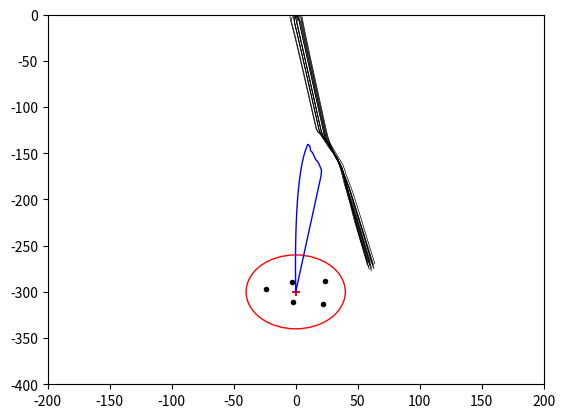

Recreate this plot in Python.

import numpy as np
from matplotlib import animation
from matplotlib import pyplot as plt
from matplotlib import patches
from numpy import random

cg_path = [[0.009075775129885682, -0.13190191208405616], [0.2392232073495605, -1.0504373951672528], [0.8679299818358318, -4.775372301634399], [1.708870202161054, -9.519847141136768], [2.5303367106937245, -14.451209255779055], [3.3517916765641096, -19.382937511192736], [4.173242302526837, -24.314805619580508], [4.994690565420635, -29.24674154208556], [5.816137392599131, -34.17871529823369], [6.637583279818653, -39.1107122336914], [7.459028517037914, -44.04272435868295], [8.280473285506122, -48.97474695634581], [9.101917704498264, -53.90677706766806], [9.92336185579664, -58.83881274515884], [10.744805797392816, -63.770852656218], [11.56624957157759, -68.70289585914573], [12.387693209933309, -73.63494167018274], [13.20913673653138, -78.56698958122615], [14.030580170046331, -83.49903920707206], [14.852023525192427, -88.43109025054281], [15.673466813723678, -93.36314247881702], [16.494910045144806, -98.29519570698535], [17.316353227226255, -103.22724978638804], [18.137796366383643, -108.15930459619044], [18.959239467961545, -113.09136003719638], [19.78068253644869, -118.02341602723634], [20.602125575643164, -122.95547249768346], [22.04375257791244, -127.58274815889192], [23.513792345567637, -132.23592764953491], [25.320698174826383, -136.74366393629222], [27.32189806249532, -141.17241299854416], [28.85421851043931, -145.82211330700824], [31.007580440673767, -150.19209884195297], [32.88987164356262, -154.68950247712863], [34.59417086749757, -159.27900107960158], [36.533279853748176, -163.7740962038088], [37.6592724601709, -168.63391212332792], [38.74579643047334, -173.51185536732464], [39.82816663196805, -178.387134654876], [40.90904335430445, -183.2606105126044], [41.99074504767926, -188.13734984435425], [43.075908146757115, -193.01500597825833], [44.16097260984678, -197.89433148120895], [45.245990287529615, -202.7735152011367], [46.33150245626951, -207.6524730637275], [47.41654121563418, -212.53146835157727], [48.50115583310586, -217.41068431792763], [49.585642000709726, -222.28962848132025], [50.67044166900798, -227.16896249034997], [51.75545076594453, -232.04898379609335], [52.84054429460999, -236.9292727355501], [53.92581806596809, -241.80964011833447], [55.01110134811181, -246.69017368400415], [56.096161996600664, -251.57071115312496], [57.18123023516208, -256.4511637613342], [58.26651032198443, -261.331703181473], [59.35171546145304, -266.2121525904845], [60.43694199954388, -271.0925937946963], [61.521896477577826, -275.9729892875573]]
x_cg = [i[0] for i in cg_path]
y_cg = [i[1] for i in cg_path]

pred_path = [[0, -300], [0, -300], [0, -300], [0, -300], [-0.07075441731286713, -293.70039887792075], [-0.13078300967512768, -286.70065865658097], [-0.17004701726221547, -279.7007714824691], [-0.18715982705191683, -272.70079548969574], [-0.18056465344181, -265.70080214741245], [-0.14850618254214842, -258.70087966935677], [-0.08899420386497532, -251.701137449234], [0.00024255921952157956, -244.7017119234513], [0.12181541772910114, -237.70277443685416], [0.27875191263079013, -230.70454196449813], [0.4745957288373503, -223.70729198594967], [0.7135399926752667, -216.71138353453168], [1.0006086934968483, -209.71728766887375], [1.3419093793727612, -202.72563275583903], [1.744994757797455, -195.7372738560555], [2.2193969026826754, -188.75340296454357], [2.777447231126408, -181.77573196711964], [3.435595371245024, -174.8068129605766], [4.216658370526709, -167.85063810630538], [5.153957896809665, -160.9138656386985], [6.299746816641845, -154.00864213315202], [7.745071842182918, -147.16032622145104], [9.678778285454488, -140.4355080978914], [10.23467253444483, -140.75189817217236], [11.472653399553794, -142.59259153590446], [11.937079148619572, -147.092875183631], [13.57912342835985, -149.32306598955947], [14.85840218208307, -153.0470069845199], [16.26431291303318, -157.1063089496701], [18.2383721664476, -159.98411335479875], [19.52242589973745, -164.03956493602962], [20.780813321747637, -168.23276229214835], [20.44289209541672, -174.24791853123224], [19.31968179560704, -181.15721651455883], [18.19647149579736, -188.0665144978854], [17.073261195987676, -194.975812481212], [15.950050896177991, -201.88511046453863], [14.826840596368308, -208.7944084478652], [13.703630296558623, -215.7037064311918], [12.580419996748944, -222.61300441451837], [11.457209696939264, -229.522302397845], [10.333999397129585, -236.4316003811716], [9.2107890973199, -243.34089836449817], [8.087578797510215, -250.25019634782475], [6.96436849770053, -257.1594943311514], [5.841158197890848, -264.068792314478], [4.717947898081171, -270.9780902978046], [3.594737598271493, -277.8873882811312], [2.4715272984618126, -284.79668626445783], [1.3483169986521355, -291.70598424778444], [0.22510669884246104, -298.61528223111105], [0, -300], [0, -300], [0, -300], [0, -300], [0, -300]]
x_pred = [i[0] for i in pred_path]
y_pred = [i[1] for i in pred_path]

bird_paths = [[[0.5365131144601517, -0.8636317183946264], [2.7999137868131436, -4.989273293660476], [4.427271546275352, -9.270265597198534], [5.110950246351648, -14.223115028468136], [5.861399242777225, -19.16646892646916], [6.633442243909926, -24.106502380038], [7.417117195838028, -29.044705174914007], [8.20806260739064, -33.98174906975977], [9.003977142361654, -38.91799446262157], [9.803498749278909, -43.85365696956896], [10.605755206446249, -48.78887571738139], [11.410154762962096, -53.7237456290172], [12.216277780195684, -58.658334312657054], [13.023816050530476, -63.592691596181226], [13.832536663261326, -68.52685524070382], [14.64225939939369, -73.46085453317036], [15.452842004378722, -78.39471263677223], [16.264170261512927, -83.3284481807742], [17.076151104801436, -88.26207636684912], [17.888707720071025, -93.19560975805214], [18.70177598390993, -98.1290588536208], [19.51530182524801, -103.06243251568677], [20.329239237212796, -107.99573829137736], [21.14354875622717, -112.92898265960106], [21.958196282675523, -117.8621712226746], [22.773152155174692, -122.79530885693084], [23.588390415801936, -127.72839983239544], [24.45707507205247, -132.65079199783986], [26.022181209720912, -137.2870984505284], [27.71199780222045, -141.85211701999953], [29.703769187259383, -146.3074966634012], [30.91268791192408, -151.1202692017546], [32.59289238582159, -155.73358524866015], [34.40034765667137, -160.30049101340808], [35.719732180231304, -165.0670477831156], [37.36841115715291, -169.71329073200627], [38.35315398821013, -174.61534544768813], [39.27915155087696, -179.52879422548384], [40.33414187844399, -184.41583541189132], [41.42134209804663, -189.296202034844], [42.50791979770938, -194.17670906810255], [43.59443578996688, -199.05722983934797], [44.68093178018916, -203.93775506345276], [45.76740168712264, -208.81828609411713], [46.85385169817752, -213.69882155382376], [47.9402834726765, -218.579361073108], [49.02668207813894, -223.45990797585745], [50.11304484809083, -228.3404628553744], [51.19937653590576, -233.2210246533629], [52.28568232702859, -238.10159221545285], [53.37196548098166, -242.98216481601688], [54.45822690553528, -247.86274225290776], [55.54446869320088, -252.74332406030427], [56.63068871261778, -257.6239107124772], [57.71688712612454, -262.5045021731965], [58.80306566557991, -267.3850980569387], [59.88922617561803, -272.26569795309996], [60.97519984516556, -277.1463394258268], [62.06113956912004, -282.02698845192043], [63.14706355177211, -286.90764098041126]],
              [[-0.04772900668256455, -0.8628926235678885], [-0.8360843346667844, -5.399106681257176], [-0.9214614367465126, -10.157736063892123], [0.010291544641477066, -15.070140710324258], [0.9024356640027478, -19.98989692039225], [1.7731675766279082, -24.91349387526443], [2.6323319151975357, -29.83912377804829], [3.484254181948139, -34.76601179404343], [4.331221462125062, -39.69375417304829], [5.174589238595499, -44.62211393837676], [6.015226383659242, -49.550940239045765], [6.8537228143474165, -54.48013118958433], [7.690497112032673, -59.40961479034634], [8.525856851479062, -64.33933830846308], [9.36003455439052, -69.26926198537821], [10.1932101965471, -74.19935511600644], [11.025525879252084, -79.1295935027588], [11.857095722909818, -84.05995774427377], [12.688012733986763, -88.99043205096426], [13.518353691233996, -93.9210034042452], [14.348182698614693, -98.85166094646932], [15.177553818400384, -103.78239552964412], [16.00651305577373, -108.71319937585392], [16.83509987734427, -113.64406581781516], [17.663348388856395, -118.5749890979262], [18.491288259802275, -123.5059642106918], [19.593054297450585, -128.29409550128042], [22.826108614049655, -132.10676821486382], [25.165699253803165, -136.31300733359083], [26.999280967248417, -140.78325126228387], [29.12186311050268, -145.14762457773145], [30.544204844831334, -149.823075559935], [32.57283693379696, -154.25294727496035], [34.406687009565786, -158.78748384293792], [35.68465812504681, -163.58352829429663], [37.50947691807905, -168.14629142450656], [38.75347868070841, -172.9889137061996], [40.18510412160825, -177.77894279269296], [41.66953292388389, -182.55305161084453], [42.97144461010444, -187.3726107929367], [44.054502626096664, -192.25390010355812], [45.16560680745466, -197.12813581570543], [46.27597664867818, -202.00257839357428], [47.41199010395103, -206.87063707909292], [48.52101017261408, -211.74545479178008], [49.679512442798874, -216.60797985976873], [50.81233178862835, -221.476934839392], [51.967727352719486, -226.3403244404358], [53.14522987127928, -231.19829167069625], [54.34384015983701, -236.05110653913863], [55.472095410613235, -240.921271142714], [56.55482081274096, -245.80263424161527], [57.63760197889171, -250.68398497127873], [58.720433731046775, -255.56532447968516], [59.8033133628261, -260.4466533666691], [60.88623990248465, -265.3279718473155], [61.96921264354545, -270.209280077896], [63.05211798521941, -275.09060326058557], [64.15588928124195, -279.966833548855], [65.2387785414615, -284.8481602998507]],
              [[-0.640091727543165, 0.8891757537794562], [0.04904546714308178, 4.106621582201318], [-0.5461607395914098, 0.20978348449871387], [0.28971166811087196, -4.719836585132037], [1.1268770228425922, -9.649253467543325], [1.9594927087013991, -14.579441114182416], [2.789575956782584, -19.51005582980357], [3.6180466972244423, -24.4409417629096], [4.4454019532867, -29.372014993460606], [5.271940547883992, -34.30322518055946], [6.097856007487422, -39.23453977487017], [6.923280749453185, -44.165936532287965], [7.748309304351872, -49.09739958829366], [8.57301147412175, -54.02891723742308], [9.39744024082568, -58.96048060042326], [10.221636752069047, -63.89208278500247], [11.045633589605014, -68.82371833609604], [11.869456984285453, -73.75538286363154], [12.693128359870814, -78.68707278325519], [13.516665435532484, -83.61878513127945], [14.340083030070616, -88.55051742976492], [15.163393659601468, -93.4822675862946], [15.98660798917047, -98.41403381827308], [16.80973517907786, -103.3458145948944], [17.63278315401936, -108.27760859205812], [18.455758814773738, -113.20941465691917], [19.278668206530153, -118.14123177970642], [20.115701898389933, -123.07066477998008], [20.980120285971378, -127.99536868041034], [21.878871915437255, -132.91391924703876], [23.725514445467535, -137.37582336228132], [25.631770820230138, -141.78919005343548], [27.88841797659957, -146.05839450364695], [30.39262966568042, -150.2197166165056], [32.198931911966866, -154.718780763893], [34.26708645642971, -159.10361905869564], [35.48367594448005, -163.90236472450428], [36.471828652438056, -168.80374376054735], [37.43452970984215, -173.71018103296197], [38.35955467844037, -178.62385067168387], [39.2767210117498, -183.53823576455923], [40.36472754434024, -188.41842446837663], [41.452674719962765, -193.29862640503856], [42.54055835835006, -198.17884250568608], [43.62838645456013, -203.0590709873116], [44.71616236503641, -207.93931110110543], [45.80387279295087, -212.8195658100946], [46.8915165577891, -217.699835376469], [47.9790997708229, -222.5801184373639], [49.06662888472093, -227.46041355407544], [50.15410835322831, -232.3407197335413], [51.2415402120052, -237.22103652165364], [52.32892761061198, -242.10136321616636], [53.41626942477866, -246.98170006714017], [54.503566758087715, -251.8620468282624], [55.59082222473234, -256.7424029167176], [56.67803850163059, -261.62276773577844], [57.76521827609235, -266.5031406864735], [58.852360270324304, -271.3835220531532], [59.93933647400073, -276.26394034705595]],
              [[0.866352338034035, -0.40918506183092457], [3.923741095272277, 1.4818952820920237], [5.041646998827252, -1.5207132968972852], [5.677836480104185, -6.479967991482421], [6.38296519596953, -11.429978197114764], [7.1223799986838054, -16.374997547891873], [7.88065309722445, -21.317163469227783], [8.650852457833327, -26.257485825246185], [9.429265286699684, -31.19652109729705], [10.213672305716129, -36.13460811177265], [11.002642249566538, -41.07196824297497], [11.795198894244276, -46.00875394812539], [12.590647057859048, -50.94507460655395], [13.388474440304607, -55.88101130289926], [14.188292828770276, -60.81662577961052], [14.989801140873992, -65.75196611429985], [15.792761251815213, -70.68707046032468], [16.596981646577905, -75.621969591957], [17.402306045162526, -80.5566886844973], [18.208605291468523, -85.49124858930114], [19.01577144438076, -90.42566676623127], [19.823713391384015, -95.35995797820176], [20.632353537608733, -100.294134817013], [21.441625269115573, -105.22820810730262], [22.251470983167582, -110.162187220961], [23.061840540140587, -115.09608032477628], [23.872690033371875, -120.0298945776052], [24.69818202466664, -124.96127326104768], [25.551554412995063, -129.88790303580805], [26.52467688257382, -134.788930201821], [27.951839181942137, -139.57514219927506], [29.88349246543889, -144.1816501479431], [31.962667712694184, -148.7236191974787], [33.984047318165594, -153.2927146581474], [36.02861642879233, -157.85165831786412], [38.02469798330319, -162.42859380989572], [39.34476134264769, -167.23861089240123], [40.426147065825695, -172.12027094970048], [41.70787526031667, -176.95270275613228], [43.117122317175266, -181.74743564999628], [44.465139870686215, -186.55925252179853], [45.771698825409146, -191.3792986425741], [46.96617723593535, -196.2324938881448], [48.1022689653495, -201.1004064593387], [49.237074723616246, -205.96865556122157], [50.37029451573518, -210.83734893547083], [51.52837840221509, -215.699870111477], [52.68463691212635, -220.56291424125655], [53.764987865674875, -225.4448033007319], [54.84511505175613, -230.3267419792396], [55.925356618017375, -235.2086553497855], [57.039868545724715, -240.0823675857091], [58.15377734324913, -244.95623632762343], [59.26705686103436, -249.83026772088616], [60.39558608917471, -254.70067994929008], [61.523083136742706, -259.57135004220373], [62.64976813097445, -264.4422331298044], [63.77594728315417, -269.31325026025], [64.90190116586291, -274.18431187763315], [65.99799283576944, -279.0624651008569]],
              [[0.7513764318100467, -0.667829311240469], [3.9092801504928647, -2.8273345923930755], [5.216021434945056, -6.747264996986437], [5.898776141979495, -11.699923315283431], [6.617862034439659, -16.64792868066252], [7.3677706592205565, -21.59136856347659], [8.134395380214425, -26.532246278483846], [8.911507847925709, -31.47148610763957], [9.695805829898749, -36.409590358102896], [10.485328690220776, -41.34686206788231], [11.278818048748017, -46.28349792749983], [12.075418716606512, -51.21963272358008], [12.87452343329148, -56.15536278307735], [13.675685714522, -61.09075929219011], [14.478567858834523, -66.02587631730133], [15.282908371687084, -70.96075586859413], [16.088500715611342, -75.89543122376375], [16.8951789719936, -80.82992918238794], [17.702807884083292, -85.76427163838822], [18.51127576890835, -90.69847670368608], [19.320489361308496, -95.6325595282726], [20.13036999151055, -100.56653290994144], [20.940850703235487, -105.5004077551732], [21.751874048022028, -110.43419343268326], [22.56339037416096, -115.36789804825008], [23.375356483047025, -120.30152866092806], [24.18773456231185, -125.23509145500864], [25.014733736898258, -130.16621759518327], [26.210659955953144, -135.01314518447256], [27.686541609760116, -139.7893921330369], [29.259567421960934, -144.47820960644466], [30.70894255375388, -149.20823120788722], [32.48712070068088, -153.76359350200894], [34.37199851223356, -158.27732239450074], [35.624033792196194, -163.08338051486913], [37.329299004858306, -167.69155489595116], [38.306071756535665, -172.59516077618682], [39.160483679616824, -177.5213599127421], [39.94354447398798, -182.4594211608499], [40.8658546349403, -187.37079675559775], [41.91394218661234, -192.2597128406946], [42.95284756976549, -197.15058864300087], [43.98034454544508, -202.0438735815369], [44.99437509372017, -206.93996624992457], [45.99282325007349, -211.83925927493289], [46.9718382185362, -216.74247149507144], [47.92883995706724, -221.65002613413444], [48.858301135586416, -226.56286977308903], [49.75622945727348, -231.4815709439627], [50.61696659114036, -236.4069136003052], [51.65429637066437, -241.29704443752476], [52.74241267278707, -246.17720866762295], [53.83046981103356, -251.05738608894703], [54.918467252451805, -255.93757681955856], [56.00640666269616, -260.8177804873714], [57.094291189240614, -265.6979963900416], [58.182124012406554, -270.57822381800327], [59.246679931578555, -275.4630686778579], [60.33398510925966, -280.3434136225755], [61.42151643815044, -285.22370824569595]],
              [[0.5780783716262033, -0.4144008673941572], [1.0709784865691157, 0.827711493634115], [1.713502993430139, -2.963933212619615], [2.820966067588803, -7.450804187811108], [3.6044130260614566, -12.389041733616716], [4.3990930802556605, -17.32548562647469], [5.199939573961302, -22.26093322274751], [6.004681526463021, -27.19574725562712], [6.812104345873018, -32.130123402490355], [7.621482700637736, -37.064179182208754], [8.43234911522561, -41.99799064117451], [9.244384895262767, -46.93160977926685], [10.057363181176598, -51.86507369880222], [10.87111684469096, -56.79840978433931], [11.685519270512165, -61.73163881396791], [12.500472281486283, -66.66477691947199], [13.315898243544984, -71.5978368708649], [14.13173472802333, -76.5308289464863], [14.947930798687116, -81.46376153923455], [15.76444436468912, -86.39664158936414], [16.58124025259233, -91.32947490009744], [17.398288775418404, -96.26226637212362], [18.215564652697303, -101.19502018074468], [19.03304618316932, -106.12773991169304], [19.850714602478895, -111.06042866665904], [20.668553578417068, -115.99308914627674], [21.486548809869657, -120.92572371610066], [22.318895424875485, -125.85595019327631], [23.387397795464587, -130.73702855173806], [24.686269172353523, -135.55744437333618], [26.662097143677, -139.90126553625475], [28.28620778928311, -144.4827015151788], [30.323002514605655, -148.86340949679308], [32.498454386924685, -153.19959700375514], [34.19306461484724, -157.7585419368229], [36.15133090566874, -162.20228795566015], [37.24315790271678, -167.08070368218227], [38.4157804442712, -171.94119414734965], [39.72023983977524, -176.76770062719422], [41.111151485150074, -181.56773841274332], [42.499108718953835, -186.36719206853948], [43.73852697732339, -191.20828788211315], [44.94527258669926, -196.0566230019508], [46.08267351890485, -200.9207841293448], [47.21747114354134, -205.7857410986679], [48.37944255409586, -210.6456971230235], [49.51216042339066, -215.51156705532375], [50.64342149192441, -220.37654212233653], [51.7512392737034, -225.25168175046963], [52.83420142291968, -230.13299233095168], [53.91721509133653, -235.0142914811611], [55.02394908447795, -239.8897326377366], [56.1070267858956, -244.77101758050563], [57.19014879834437, -249.65229269117097], [58.27331266836428, -254.5335585137372], [59.35651765969947, -259.41481521120636], [60.43976328763046, -264.2960628907882], [61.52304925462692, -269.17730161815933], [62.606297678039496, -274.05854867664476], [63.68947050200643, -278.9398125123062]],
              [[-0.7117060587503554, -0.33703521107613055], [-2.071630316872531, -0.40146044641226286], [0.1827607518267027, -4.383731096496552], [0.7504646766596094, -9.284086443012848], [1.5958650236177438, -14.212097195800464], [2.4341902490025973, -19.14131708373407], [3.2686284436115596, -24.071196609158612], [4.100610219575057, -29.001491325039435], [4.930901075958137, -33.93207110044722], [5.759958298320654, -38.86285846412586], [6.588076673036763, -43.79380359661687], [7.415457200181311, -48.7248725909179], [8.242242978566834, -53.65604134205949], [9.068539440714847, -58.58729211035336], [9.894426468507454, -63.51861146782221], [10.719966006594625, -68.44998900988021], [11.545207040997004, -73.38141651402293], [12.370188965393613, -78.31288737163283], [13.19494392297518, -83.2443961930894], [14.01949847612372, -88.1759385264639], [14.843874822608491, -93.10751065276952], [15.668091698305478, -98.03910943408592], [16.492165058523412, -102.9707321989984], [17.3161085999597, -107.90237665488024], [18.139934165959357, -112.83404081981791], [18.963652065000865, -117.7657229691357], [19.787271323755963, -122.69742159292151], [20.817007147831504, -127.58717598474917], [22.34458873188356, -132.17941928358127], [24.379006911566112, -136.53586342259075], [26.853985391260295, -140.65096761082123], [28.438756733892316, -145.21210041637312], [30.575750479461316, -149.58844358694145], [32.775734709755724, -153.92588958018382], [34.2830868973033, -158.5284873733368], [36.26958732880191, -162.96959428864469], [37.40166589035577, -167.80387580558858], [38.44862462794555, -172.69300961070374], [39.41564559077749, -177.5985127252057], [40.36842134390979, -182.5059921565387], [41.41338519073658, -187.3955761816337], [42.37586333935737, -192.30202508701757], [43.330714647085045, -197.2092202557778], [44.4442877495813, -202.08176806236636], [45.58823807396886, -206.94742194299704], [46.7386212432853, -211.8115747280191], [47.92348821037969, -216.6673000627927], [49.03898661946369, -221.53923698111265], [50.100244898876525, -226.4247562106488], [51.18595599434181, -231.30545610074387], [52.27165768112307, -236.18615808378928], [53.3596831073348, -241.06512720687755], [54.445364570040574, -245.94583368868223], [55.51807903651742, -250.8293654081524], [56.60283219366296, -255.7095743318685], [57.671239315295104, -260.59353001328964], [58.73889643850416, -265.47767519987866], [59.807548625113235, -270.36161546030434], [60.87564888777638, -275.24563738307086], [61.92229305154113, -280.1348460944528]],
              [[-0.6699643851067028, 0.5689117605556981], [-2.6386954111307084, 1.8744692132660623], [-1.953698561120814, -3.0563251290734397], [-1.0350411273808395, -7.971199926475374], [-0.14921779914774017, -12.892100026829253], [0.7176787045150327, -17.816374109868093], [1.5741471107250464, -22.742473616435053], [2.4240140336859435, -27.669716634425978], [3.2693315923578736, -32.59774230161148], [4.1113274647113975, -37.52633665011725], [4.950793899736305, -42.455362485332365], [5.78827152105799, -47.38472663971655], [6.624145455856234, -52.31436299419315], [7.458699600154867, -57.24422295747811], [8.292149138491881, -62.17426979090741], [9.1246609936503, -67.10447505512607], [9.95636720717478, -72.03481629350289], [10.787373991143784, -76.96527546976753], [11.61776802798616, -81.89583788348548], [12.447620963749134, -86.82649139828443], [13.276992682060149, -91.75722588062524], [14.10593373491574, -96.68803278383832], [14.934487177782238, -101.61890483458318], [15.762689975765516, -106.5498357929274], [16.590574095618656, -111.48082026626037], [17.418167364090866, -116.41185356318904], [18.245494150062417, -121.34293157754718], [19.100569870924403, -126.26904788833876], [20.854848983622787, -130.72922504504837], [22.705757284321365, -135.09231266738792], [25.2026589092783, -139.2516558370723], [27.270455714977103, -143.58919301251004], [29.64994306951602, -147.77483316567455], [32.054843474390346, -151.97645204106735], [33.57873352141891, -156.64480115481217], [35.70146910067994, -161.0239818487325], [36.79724160729763, -165.90236693790757], [37.87961765613292, -170.78380457247337], [38.941865099298475, -175.6696167417311], [39.93252896892353, -180.57039863446968], [40.75775100089667, -185.5014415891256], [41.7061587713021, -190.40972448614085], [42.67530755847254, -195.314890465519], [43.60591308464398, -200.22750787254577], [44.48664026193675, -205.1493010797387], [45.47390236276425, -210.04928948631303], [46.561171794330704, -214.92964246359855], [47.64838492856952, -219.8100079827487], [48.73554741858941, -224.6903847837867], [49.82266528924106, -229.5707715241136], [50.90974259192972, -234.45116730087304], [51.99678098333509, -239.33157174471643], [53.08378325729256, -244.21198423305088], [54.17074795237061, -249.0924050910835], [55.25767585608599, -253.97283414312363], [56.34456928569357, -258.8532708728222], [57.43143063794318, -263.73371474617073], [58.5182623356375, -268.61416522341165], [59.60504455881872, -273.4946267175266], [60.69163015946397, -278.37513199181706]],
              [[-0.22269705301871376, -0.854619993311942], [-0.7432583805350752, -3.2580836210154223], [-1.2406693854883393, -6.2546279970406475], [-0.3723678608078234, -11.177665003233953], [0.5112330671298779, -16.098964839758914], [1.376313907701462, -21.023558300191137], [2.231280003370862, -25.949918804093357], [3.0798747766766867, -30.877381095490932], [3.924093015553957, -35.80559521551921], [4.76512307260225, -40.73435447122228], [5.603729500662895, -45.66352670128208], [6.440432832664834, -50.5930223438203], [7.275603220579957, -55.52277794231619], [8.109513128530923, -60.452746923319545], [8.94236883118945, -65.38289411170503], [9.774330180821329, -70.31319230297228], [10.605523519124606, -75.24362003200099], [11.436050399385357, -80.17416007020425], [12.265993649404484, -85.10479838348053], [13.095421691182835, -90.0355233913844], [13.92439168545624, -94.96632542885504], [14.75295186445856, -99.89719634756624], [15.58114329172206, -104.8281292156353], [16.409001209658044, -109.7591180879772], [17.23655608544308, -114.69015782828274], [18.063834432672714, -119.6212439693145], [18.89085946401447, -124.55237260204557], [20.74866553118401, -128.95775023321073], [22.941069132675988, -133.23051147597675], [25.273709641467537, -137.423660123337], [27.746508948881328, -141.59201634140834], [29.391900402155404, -146.2009878197189], [31.383323028949288, -150.62831529974335], [33.55875552547749, -154.97985794817183], [35.141746090787436, -159.64764662484453], [36.87904107717396, -164.2208728143316], [38.09121228473369, -169.0716382672507], [39.463231537209055, -173.87910583890311], [40.88968192165511, -178.67078833545398], [42.275570672054734, -183.4726307406213], [43.52876269015495, -188.3113512618973], [44.75462545665607, -193.15489860658823], [45.88617897799149, -198.02517388675813], [47.02095342593419, -202.89470001664057], [48.15805653444297, -207.76368296815536], [49.29585432217544, -212.63250369746885], [50.43262563759437, -217.5015641813557], [51.565270364987946, -222.3715861036644], [52.71864705845488, -227.23605096111316], [53.84822295856973, -232.1067852841398], [54.98651795515559, -236.9754893973626], [56.09742332688164, -241.85004559610812], [57.21431851218694, -246.72324946165543], [58.337117220711335, -251.595109427738], [59.45101499010497, -256.4689043617908], [60.57158259166573, -261.34119281443725], [61.69802748030816, -266.2121486778744], [62.83062884137579, -271.08168830205443], [63.94142538384469, -275.9559577741367], [65.05162879826295, -280.8305364242676]],
              [[-0.9249375869444608, 0.2247478615958573], [-4.801235340732638, -0.9482700499659557], [-4.298230178123802, -5.797021445836487], [-3.2574204629389154, -10.687398080735292], [-2.300699680349589, -15.594985648628963], [-1.384106464553998, -20.510246454717844], [-0.4894951444166062, -25.429560033826306], [0.3912467543767027, -30.351377063774553], [1.2624515298356445, -35.27489173848222], [2.126703674110363, -40.199631850290885], [2.985667621518002, -45.12529719616921], [3.840477409545876, -50.051685229993296], [4.691939915457358, -54.97865294110407], [5.540649342521343, -59.906095662694405], [6.387055712780571, -64.83393452744889], [7.23150787871703, -69.76210865816816], [8.074281633881382, -74.69057010076456], [8.915598710823483, -79.61928042082067], [9.755639992078695, -84.54820834931765], [10.594554925856926, -89.47732811236807], [11.432468382262162, -94.40661821984396], [12.269485740878416, -99.33606056966738], [13.105696729650433, -104.2656397740701], [13.94117836514094, -109.19534264501858], [14.775997234949337, -114.12515779577956], [15.610211291091275, -119.05507532857436], [16.443871274725534, -123.98508658695734], [19.044486482892797, -128.0508827250891], [21.161267505276168, -132.38638280196616], [23.740144399883373, -136.60025082854418], [26.3564519741642, -140.8021326138227], [28.25578953720433, -145.24952927498538], [30.246021526095404, -149.68350042701817], [32.30581171617463, -154.08712280303487], [34.11811861042086, -158.592066794005], [36.168413218604776, -163.01266300821578], [37.28831792779469, -167.8383788580207], [38.18595035653561, -172.7568852499117], [38.93994079400447, -177.69898968359436], [39.74075227612643, -182.634328239627], [40.59399722294279, -187.55933526757525], [41.54607760198954, -192.46785261734732], [42.50381257180416, -197.3752691753943], [43.452992751729354, -202.28434392703895], [44.37522364252085, -207.19854900664663], [45.26579062796018, -212.11858879770529], [46.11975962297061, -217.04510886071105], [47.04743079994246, -221.95650913428975], [48.136178227980125, -226.83653260117535], [49.22484520453381, -231.71657401633263], [50.31343725399998, -236.59663214603947], [51.37632402921728, -241.4817407730951], [52.46481274357882, -246.3618219525733], [53.553232834961186, -251.2419184377112], [54.61754502592171, -256.1267895458891], [55.68237192500195, -261.01157256376047], [56.74765392335078, -265.8962770584756], [57.8132789008882, -270.78092242352835], [58.87802920760392, -275.66571355482625], [59.96578135531578, -280.5459588977432]],
              [[0.16578024882543602, 0.815111189776117], [1.419146128600498, 3.2111445042125792], [1.7872953592870828, -1.3366013143654714], [3.1290103820028583, -4.866769725088675], [3.8940155876749905, -9.807895374246302], [4.675523135552568, -14.746441151982069], [5.46615678700827, -19.683534852748387], [6.262578496037215, -24.61969840131847], [7.062993907657207, -29.555216024485652], [7.866327845322214, -34.4902594940129], [8.671885676349394, -39.42494046207719], [9.479192976559135, -44.3593355330614], [10.287911545930928, -49.29349950866072], [11.097791942539402, -54.227472922480814], [11.908645010429511, -59.16128658279822], [12.720323961218698, -64.0949644433294], [13.532712642245802, -69.02852548927592], [14.34571759572818, -73.96198501759379], [15.15926252950621, -78.89535553064003], [15.973284371743809, -83.82864737516753], [16.787730395197084, -88.7618692089471], [17.602556081412526, -93.69502834788857], [18.417723507863737, -98.62813102854736], [19.233200111757377, -103.56118260958289], [20.048957729803845, -108.49418772842311], [20.864971843291546, -113.42715042456126], [21.681220978028225, -118.36007423765072], [22.511873805202672, -123.29058635605088], [23.370172858635065, -128.21636032529682], [24.26305031182586, -133.13598050185124], [25.40740446029917, -137.99966858242848], [26.922461010097393, -142.69495454367552], [29.203412418113423, -146.96053926721643], [31.400272501579295, -151.2916405951052], [33.18220904393603, -155.83882910721127], [35.15314932361246, -160.3024831763798], [36.255363029509894, -165.17946429239043], [37.37186517126404, -170.0532059062526], [38.522429951278234, -174.91900801952377], [39.73296188613434, -179.77020166376855], [41.00473520525718, -184.60525976125973], [42.18083385218969, -189.46496062367697], [43.388933469694, -194.31680445407633], [44.63687743948802, -199.1585455298977], [45.9361289333858, -203.98675936579397], [47.12425931116216, -208.84179303052713], [48.208584787561186, -213.72280094500684], [49.29292347883645, -218.60380592375657], [50.37727793672702, -223.48480739984925], [51.461651288315146, -228.3658046785135], [52.54604486918769, -233.24679746295175], [53.63045778906097, -238.12778595086877], [54.714890445976806, -243.0087700537507], [55.799339126517616, -247.88975059655715], [56.88380249765633, -252.77072787540664], [57.968280878032935, -257.65170181945405], [59.05277477828162, -262.5326723151956], [60.13728484050022, -267.41363921991126], [61.22180784901255, -272.29460324805154], [62.30615906593757, -277.1756054441529]],
              [[0.28667442430347273, -0.5632938046296607], [0.5449969983530942, -2.7222546148247493], [2.5426691830516455, -5.5163391062172655], [3.26840501837256, -10.462941010277287], [4.052642366851575, -15.401053109967387], [4.848018332798613, -20.33738493785656], [5.649458319092937, -25.272736202393094], [6.45471122453407, -30.20746688867531], [7.262580223711128, -35.14177000764289], [8.072353412568829, -40.07576100419647], [8.883573268380651, -45.009514363315034], [9.69592854888038, -49.94308090400588], [10.509198070372356, -54.876496822799666], [11.323219105918708, -59.80978879814668], [12.137868511636643, -64.74297704892258], [12.95305089102065, -69.67607725749374], [13.76869086856742, -74.60910182784767], [14.58472787316061, -79.54206073660553], [15.401112513500603, -84.47496212524233], [16.21780399667063, -89.40781272243768], [17.034768249595423, -94.3406181517873], [17.851976525860884, -99.27338316024615], [18.669404354994924, -104.20611179057568], [19.48703073805932, -109.13880751347286], [20.304837523462687, -114.07147333017248], [21.122808916689387, -119.00411185308936], [21.940931090936587, -123.93672536990138], [22.773423469686815, -128.8669272163549], [24.090918836666862, -133.62881858785386], [25.61193710652004, -138.22906005048668], [28.00574774657599, -142.4710886387502], [29.768387265872946, -146.992435544614], [31.64578624102356, -151.47985486345627], [33.65470456813541, -155.91617235710513], [35.28370200926208, -160.53677709260523], [37.12961609176295, -165.07442016058434], [38.21159887285632, -169.95593025535803], [39.21428854464333, -174.8542236598144], [40.03638930101317, -179.78574121613465], [40.63655021869258, -184.7488757550771], [41.54275913760069, -189.6646215961568], [42.54034297183157, -194.5640855176069], [43.5350929383826, -199.4641305101777], [44.51262008586985, -204.3676405569729], [45.47037991233708, -209.27504831968471], [46.40501722307631, -214.18691097881333], [47.31175302793075, -219.10399833393404], [48.18528439957096, -224.02708926282764], [49.04687734300455, -228.9517022303498], [50.134908432612846, -233.8318854592643], [51.19742028276982, -238.717084193212], [52.26040439966745, -243.60220311704052], [53.323745980801895, -248.4872612057914], [54.38738027245858, -253.3722694143636], [55.45154636643807, -258.25718653340704], [56.516577901760144, -263.1419413618491], [57.60415967254602, -268.0222246809905], [58.66961977460092, -272.90691849359325], [59.73374684742877, -277.7918545885124], [60.82131575394637, -282.6721408376323]],
              [[0.7318096658696654, -0.5341380142192145], [4.03795406584713, -0.5023764973095177], [4.295720778099436, -4.005905205571278], [4.9535240616334795, -8.962222874133634], [5.687108896176538, -13.908104018472114], [6.446841157190455, -18.850044769194543], [7.220864803023123, -23.78976916872305], [8.003894432256056, -28.728074552923655], [8.793112039993478, -33.665395007589176], [9.586838269174365, -38.6019927623334], [10.383992398876112, -43.53803819617404], [11.183838500492865, -48.47364816109753], [11.985853176982882, -53.40890622270868], [12.78965111690999, -58.34387417078152], [13.594940583700524, -63.27859895702995], [14.40149547795509, -68.2131170780648], [15.20913708601922, -73.14745745410231], [16.01772174940471, -78.08164338254878], [16.827132292722936, -83.0156939012983], [17.637271915767204, -87.94962476332779], [18.44805974688537, -92.88344914824135], [19.259427544040413, -97.81717819148786], [20.071317205991168, -102.750821384505], [20.88367886635658, -107.68438688175527], [21.696469414305454, -112.61788173945754], [22.509651332350977, -117.55131210344356], [23.323191773154253, -122.48468335859792], [24.15128227689012, -127.41562639041996], [25.242864021060793, -132.29107912416058], [26.754319219057436, -137.0485462510999], [28.39345604383669, -141.7705223556051], [29.81407391908071, -146.5629442088786], [31.756832502780338, -151.05084277762896], [33.6050268255705, -155.59088680233134], [35.180539445341346, -160.2683229061192], [37.11749759565371, -164.7831840711948], [38.25522708918576, -169.65202022947562], [39.365859764851805, -174.52708257886852], [40.39237458735216, -179.42049372746354], [41.31576381397183, -184.33439469578775], [42.12570308898648, -189.26814412168008], [42.9938963227083, -194.18732165450305], [44.11264955338418, -199.0591470571395], [45.23315753610165, -203.9306720052825], [46.35203007570717, -208.80245269301983], [47.49622961026392, -213.66841265400697], [48.62876361117551, -218.5370955750261], [49.79852803381005, -223.3971178272336], [50.954110272276104, -228.2586157811788], [52.01673455046746, -233.1439377174817], [53.08398647552118, -238.02708527071977], [54.151698261045304, -242.91021071357625], [55.21996405315738, -247.7932575835299], [56.278839669666056, -252.67783588056645], [57.35055261368811, -257.5598113725329], [58.44022756696667, -262.43818262643737], [59.49143007657693, -267.3256358854561], [60.563793105950495, -272.2077648669809], [61.637224288114965, -277.0895442114184], [62.72025674456545, -281.97010138671993]],
              [[-0.6586198974885138, -0.853100415843071], [-3.661530790007731, -3.961902342109467], [-3.2500889432614204, -8.808157361567911], [-2.228653102912281, -13.702645821878235], [-1.2835607304510892, -18.612489693685877], [-0.3756338337448821, -23.529359741332787], [0.5121113752304787, -28.449917426558528], [1.3871855629613885, -33.37274549222085], [2.253574493346001, -38.297109987688856], [3.113646053316191, -43.222581984273155], [3.9689206478232104, -48.14888930910183], [4.8204318608491015, -53.075848584159395], [5.668913807255866, -58.00333047178329], [6.514906344163994, -62.93124039297897], [7.358817860247499, -67.85950713124568], [8.200964626835187, -72.78807574677622], [9.041596473346823, -77.71690298360943], [9.8809141150458, -82.64595418729951], [10.719081188076366, -87.57520117430902], [11.556232818073155, -92.50462072136509], [12.392481853856877, -97.43419347044907], [13.227923489347663, -102.36390311951249], [14.062638748563476, -107.29373581400166], [14.89669715311625, -112.22367968230432], [15.73015879169592, -117.15372447616852], [16.563075945285956, -122.0838612889013], [17.65959721793222, -126.88073209901847], [21.08373681505507, -130.51862923379045], [23.932955397228028, -134.55010364772195], [26.08141767442099, -138.88124848351498], [28.334581111921008, -143.21371968898137], [29.944472672269967, -147.80692788646078], [31.939087539048703, -152.2463311865439], [33.99513101885777, -156.67053587343156], [35.505484131920184, -161.3666458969779], [37.24704617754753, -165.96570178612492], [38.40908309694408, -170.82875939079395], [39.67983793075803, -175.66431763407266], [41.04871103821691, -180.47302930197608], [42.43012767077699, -185.27787362797756], [43.69601399590764, -190.11425440879017], [44.871248276675296, -194.9728946980667], [45.97832759543017, -199.84765638446663], [47.08171325541209, -204.72331690739716], [48.20287802911481, -209.59480808096708], [49.32207423987389, -214.46680785199896], [50.48180656957508, -219.32935944535936], [51.64229390965953, -224.191771343605], [52.80574827011949, -229.0535205984617], [53.865433826015575, -233.93956988233683], [54.93609525137418, -238.8229639734976], [56.00017668945516, -243.7078206011029], [57.05859173874469, -248.59392669598105], [58.130156872620994, -253.47700495221108], [59.19467889164932, -258.36166274903167], [60.25290179354799, -263.24771246241977], [61.32306170977153, -268.1310829205514], [62.386278790249506, -273.0159833406316], [63.472648356310074, -277.8951945091984], [64.55267682124187, -282.7760549958414]],
              [[0.3838195002615301, -0.8952011106049838], [1.3289943945807112, -5.086565364190925], [1.0071095741783709, -8.50691392353544], [1.8488305748690903, -13.435545411059572], [2.683898651192871, -18.365318074664643], [3.5148818697659636, -23.29578115596204], [4.343643404068701, -28.22661821182289], [5.171008714899794, -33.157689751905636], [5.997416366281304, -38.088921883807366], [6.823127114837986, -43.020270759021905], [7.648308491924777, -47.95170824484289], [8.473074440079037, -52.883215227412656], [9.297505918553172, -57.81477813683456], [10.121662481779556, -62.74638699743773], [10.94558919270961, -67.67803426495846], [11.769320957296046, -72.60971409816561], [12.592885353596229, -77.54142188382133], [13.41630454163618, -82.47315391620201], [14.23959659025418, -87.40490717457554], [15.062776421989865, -92.3366791648117], [15.885856500632014, -97.26846780417875], [16.70884734108488, -102.20027133594328], [17.53175789387702, -107.13208826498784], [18.35459583951531, -112.0639173085388], [19.177367816878988, -116.99575735794524], [20.000079602604274, -121.92760744866656], [20.82273625354147, -126.85946673644358], [23.051113327061564, -131.04944012684965], [25.04920100586187, -135.41596554303257], [26.887324785623324, -139.87583413621502], [29.068423657331365, -144.20150706344288], [30.33829986451282, -148.98261979572698], [32.40161821563519, -153.3908479158835], [34.22248879963747, -157.92553327584943], [35.652056721976045, -162.64754916717317], [37.29694486235907, -167.28104013297477], [38.324352080094535, -172.17432245703225], [39.269536610135184, -177.08404350091644], [40.045449846528065, -182.02308172168796], [40.97805144324379, -186.92970929255145], [42.104184173723475, -191.80124015074796], [43.20933258747056, -196.6767184113189], [44.327035381797465, -201.54938325122492], [45.43114104862083, -206.42465145703736], [46.580060498484706, -211.2901456785209], [47.69633641117514, -216.16240865311863], [48.862325589426575, -221.023446440657], [50.03260062318432, -225.88314417148584], [51.21191802114103, -230.74050931006175], [52.407307378793085, -235.59397285958272], [53.49643626139344, -240.47262648215911], [54.58175412408347, -245.3534138302133], [55.66707247515828, -250.23420106966756], [56.75238837150356, -255.11498885496783], [57.83770120985387, -259.995777320258], [58.92301199967114, -264.8765662410685], [60.0083219038547, -269.7573553588117], [61.11689854400063, -274.632379356814], [62.18028331802372, -279.5175513258444], [63.26540223922795, -284.39838290733144]]
              ]

x_flock, y_flock = [], []
for flock in bird_paths:
    x_flock.append([i[0] for i in flock])
    y_flock.append([i[1] for i in flock])


''' flock & detection constants '''
pz_center = np.array([0, -300])
pz_rad = 40
limits = [1000, 1000]  # axes limits
num_birds = len(bird_paths)

turbine_pos = [[pz_center[0 ] +24, pz_center[1 ] +12],
                [pz_center[0 ] +22, pz_center[1 ] -13],
                [pz_center[0 ] -3, pz_center[1 ] +11],
                [pz_center[0 ] -2, pz_center[1 ] -11],
                [pz_center[0 ] -24, pz_center[1 ] +3]]

''' create figure and set axis limits '''
fig = plt.figure()
ax = plt.axes(xlim=(-200, 200), ylim=(-400, 0))


'''bird_lines = []
for i in range(num_birds):
    line, = ax.plot(x_flock[i], y_flock[i], color='k', lw=0.5)
    bird_lines.append(line)
print("bird", bird_lines)
line_pred, = ax.plot(x_pred, y_pred, color='blue')'''

lines = []
for index in range(num_birds+1):
    if index == 15:
        lobj = ax.plot([], [], lw=1, color='blue')[0]
    else:
        lobj = ax.plot([], [], lw=0.5, color='k')[0]
    lines.append(lobj)

''' pz and turbines '''
pz_rad_patch = patches.Circle(tuple(pz_center), radius=pz_rad, ec='red', fill=False)
ax.add_patch(pz_rad_patch)
ax.scatter(pz_center[0], pz_center[1], marker='+', color='red')

for turbine in turbine_pos:
    ax.scatter(turbine[0], turbine[1], color='k', marker='.')

x_flock.append(x_pred)
y_flock.append(y_pred)



def init():
    for line in lines:
        line.set_data([],[])
    return lines


def animate(num):

    for lnum, line in enumerate(lines):
        line.set_data(x_flock[lnum][:num], y_flock[lnum][:num])

    return lines

ani = animation.FuncAnimation(fig, animate, frames=len(x_cg), init_func=init,
                              interval=100, blit=True)
ani.save('bird_paths.gif')
plt.show()